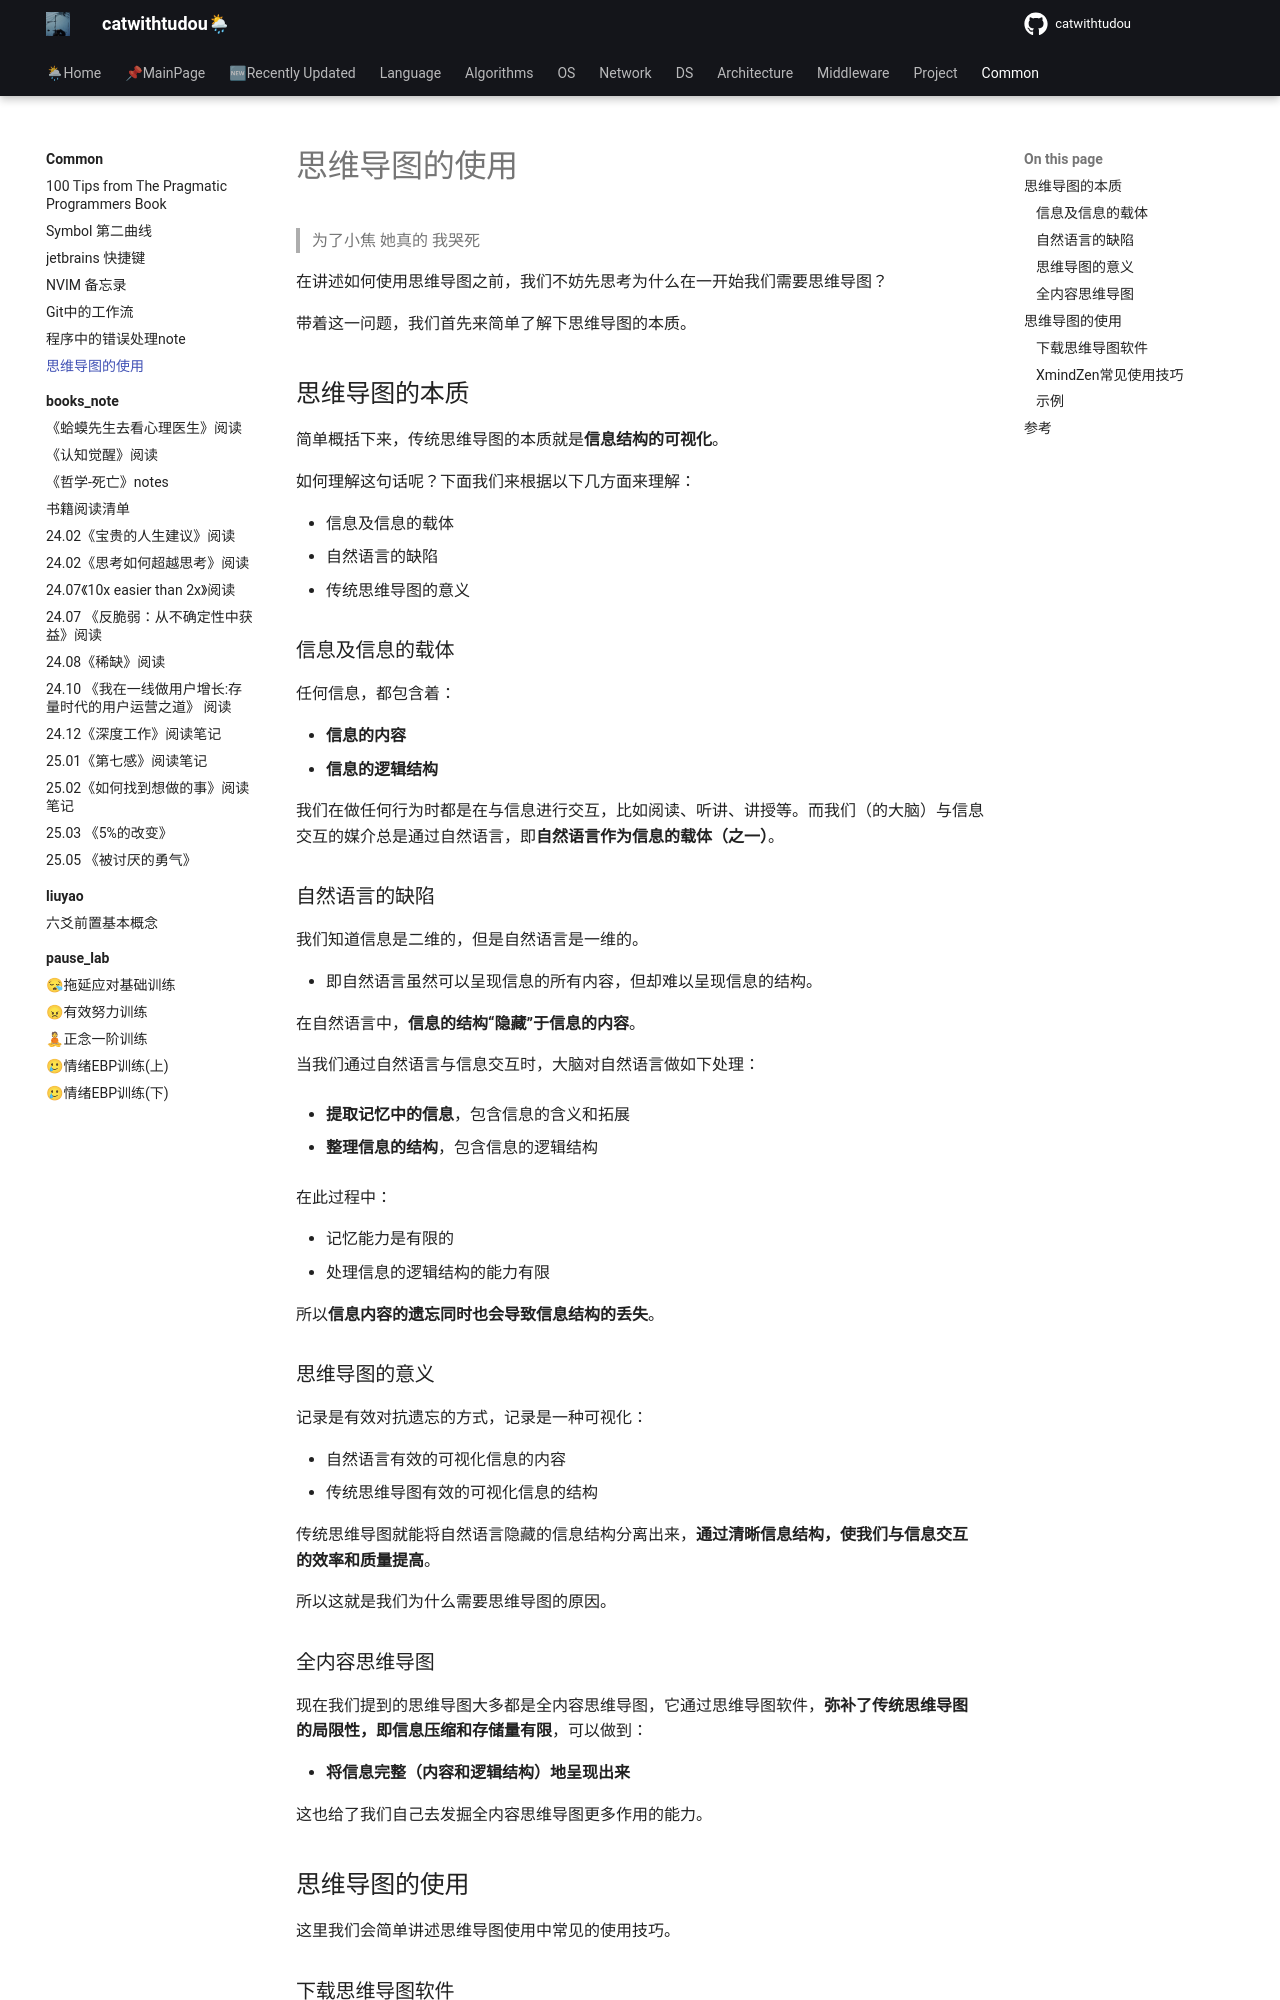

repository: catwithtudou/new_blog · page: common/20220313_思维导图的使用/index.html · generator: mkdocs

# 思维导图的使用

> 为了小焦
> 她真的
> 我哭死

在讲述如何使用思维导图之前，我们不妨先思考为什么在一开始我们需要思维导图？

带着这一问题，我们首先来简单了解下思维导图的本质。

## 思维导图的本质

简单概括下来，传统思维导图的本质就是**信息结构的可视化**。

如何理解这句话呢？下面我们来根据以下几方面来理解：

- 信息及信息的载体
- 自然语言的缺陷
- 传统思维导图的意义

### 信息及信息的载体

任何信息，都包含着：

- **信息的内容**
- **信息的逻辑结构**

我们在做任何行为时都是在与信息进行交互，比如阅读、听讲、讲授等。而我们（的大脑）与信息交互的媒介总是通过自然语言，即**自然语言作为信息的载体（之一）**。

### 自然语言的缺陷

我们知道信息是二维的，但是自然语言是一维的。

- 即自然语言虽然可以呈现信息的所有内容，但却难以呈现信息的结构。

在自然语言中，**信息的结构“隐藏”于信息的内容**。

当我们通过自然语言与信息交互时，大脑对自然语言做如下处理：

- **提取记忆中的信息**，包含信息的含义和拓展

- **整理信息的结构**，包含信息的逻辑结构

在此过程中：

- 记忆能力是有限的
- 处理信息的逻辑结构的能力有限

所以**信息内容的遗忘同时也会导致信息结构的丢失**。

### 思维导图的意义

记录是有效对抗遗忘的方式，记录是一种可视化：

- 自然语言有效的可视化信息的内容
- 传统思维导图有效的可视化信息的结构

传统思维导图就能将自然语言隐藏的信息结构分离出来，**通过清晰信息结构，使我们与信息交互的效率和质量提高**。

所以这就是我们为什么需要思维导图的原因。

### 全内容思维导图

现在我们提到的思维导图大多都是全内容思维导图，它通过思维导图软件，**弥补了传统思维导图的局限性，即信息压缩和存储量有限**，可以做到：

- **将信息完整（内容和逻辑结构）地呈现出来**

这也给了我们自己去发掘全内容思维导图更多作用的能力。

## 思维导图的使用

这里我们会简单讲述思维导图使用中常见的使用技巧。
